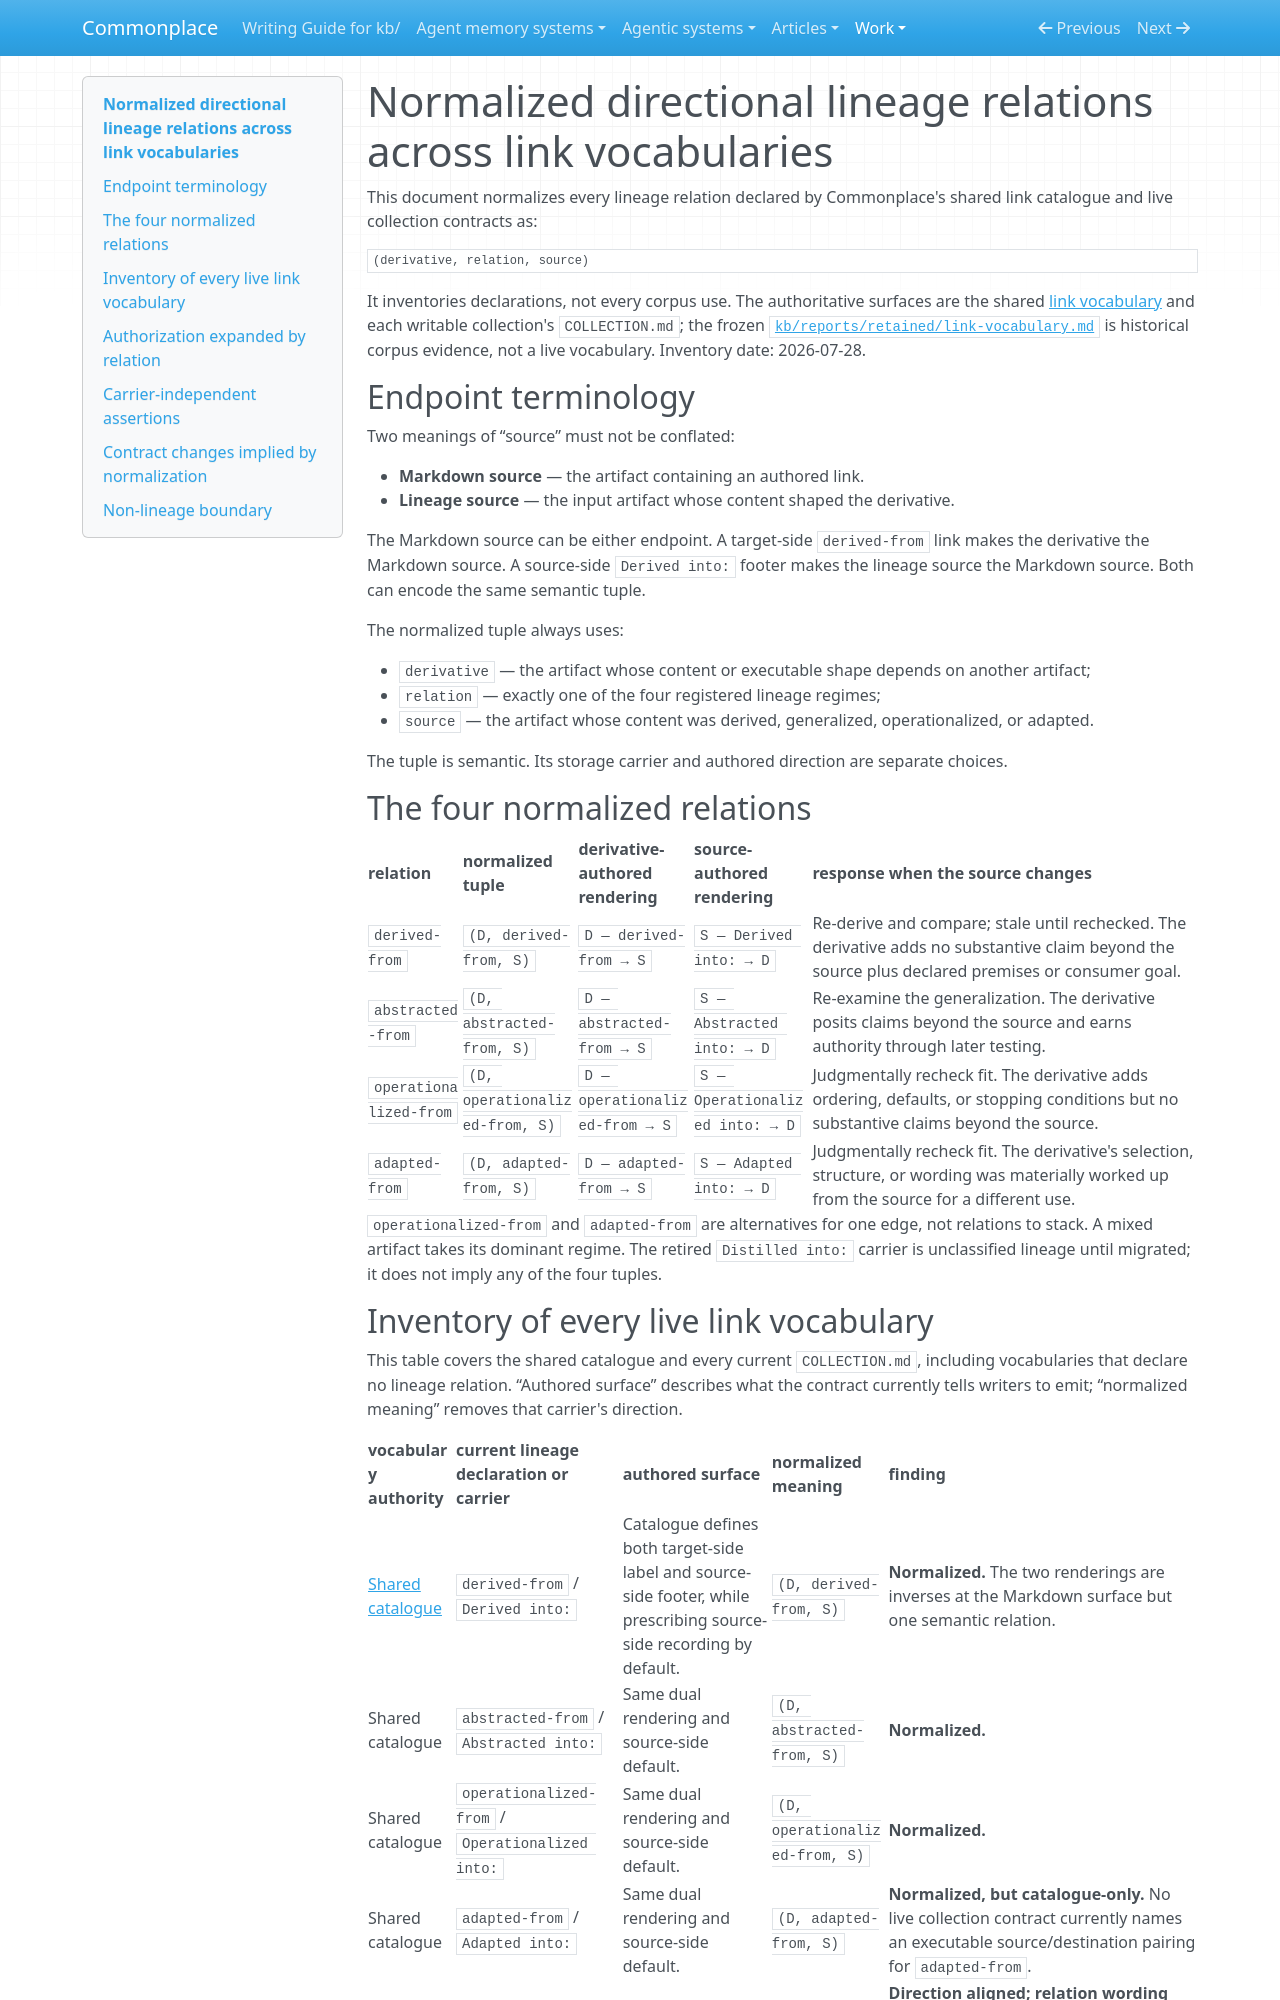

repository: zby/commonplace · page: work/lineage-mechanisms/normalized-directional-lineage-relations/index.html · generator: mkdocs

# Normalized directional lineage relations across link vocabularies

This document normalizes every lineage relation declared by Commonplace's shared link catalogue and live collection contracts as:

```text
(derivative, relation, source)
```

It inventories declarations, not every corpus use. The authoritative surfaces are the shared [link vocabulary](../../reference/link-vocabulary.md) and each writable collection's `COLLECTION.md`; the frozen [`kb/reports/retained/link-vocabulary.md`](../../reports/retained/link-vocabulary.md) is historical corpus evidence, not a live vocabulary. Inventory date: 2026-07-28.

## Endpoint terminology

Two meanings of “source” must not be conflated:

- **Markdown source** — the artifact containing an authored link.
- **Lineage source** — the input artifact whose content shaped the derivative.

The Markdown source can be either endpoint. A target-side `derived-from` link makes the derivative the Markdown source. A source-side `Derived into:` footer makes the lineage source the Markdown source. Both can encode the same semantic tuple.

The normalized tuple always uses:

- `derivative` — the artifact whose content or executable shape depends on another artifact;
- `relation` — exactly one of the four registered lineage regimes;
- `source` — the artifact whose content was derived, generalized, operationalized, or adapted.

The tuple is semantic. Its storage carrier and authored direction are separate choices.

## The four normalized relations

| relation | normalized tuple | derivative-authored rendering | source-authored rendering | response when the source changes |
|---|---|---|---|---|
| `derived-from` | `(D, derived-from, S)` | `D — derived-from → S` | `S — Derived into: → D` | Re-derive and compare; stale until rechecked. The derivative adds no substantive claim beyond the source plus declared premises or consumer goal. |
| `abstracted-from` | `(D, abstracted-from, S)` | `D — abstracted-from → S` | `S — Abstracted into: → D` | Re-examine the generalization. The derivative posits claims beyond the source and earns authority through later testing. |
| `operationalized-from` | `(D, operationalized-from, S)` | `D — operationalized-from → S` | `S — Operationalized into: → D` | Judgmentally recheck fit. The derivative adds ordering, defaults, or stopping conditions but no substantive claims beyond the source. |
| `adapted-from` | `(D, adapted-from, S)` | `D — adapted-from → S` | `S — Adapted into: → D` | Judgmentally recheck fit. The derivative's selection, structure, or wording was materially worked up from the source for a different use. |

`operationalized-from` and `adapted-from` are alternatives for one edge, not relations to stack. A mixed artifact takes its dominant regime. The retired `Distilled into:` carrier is unclassified lineage until migrated; it does not imply any of the four tuples.
